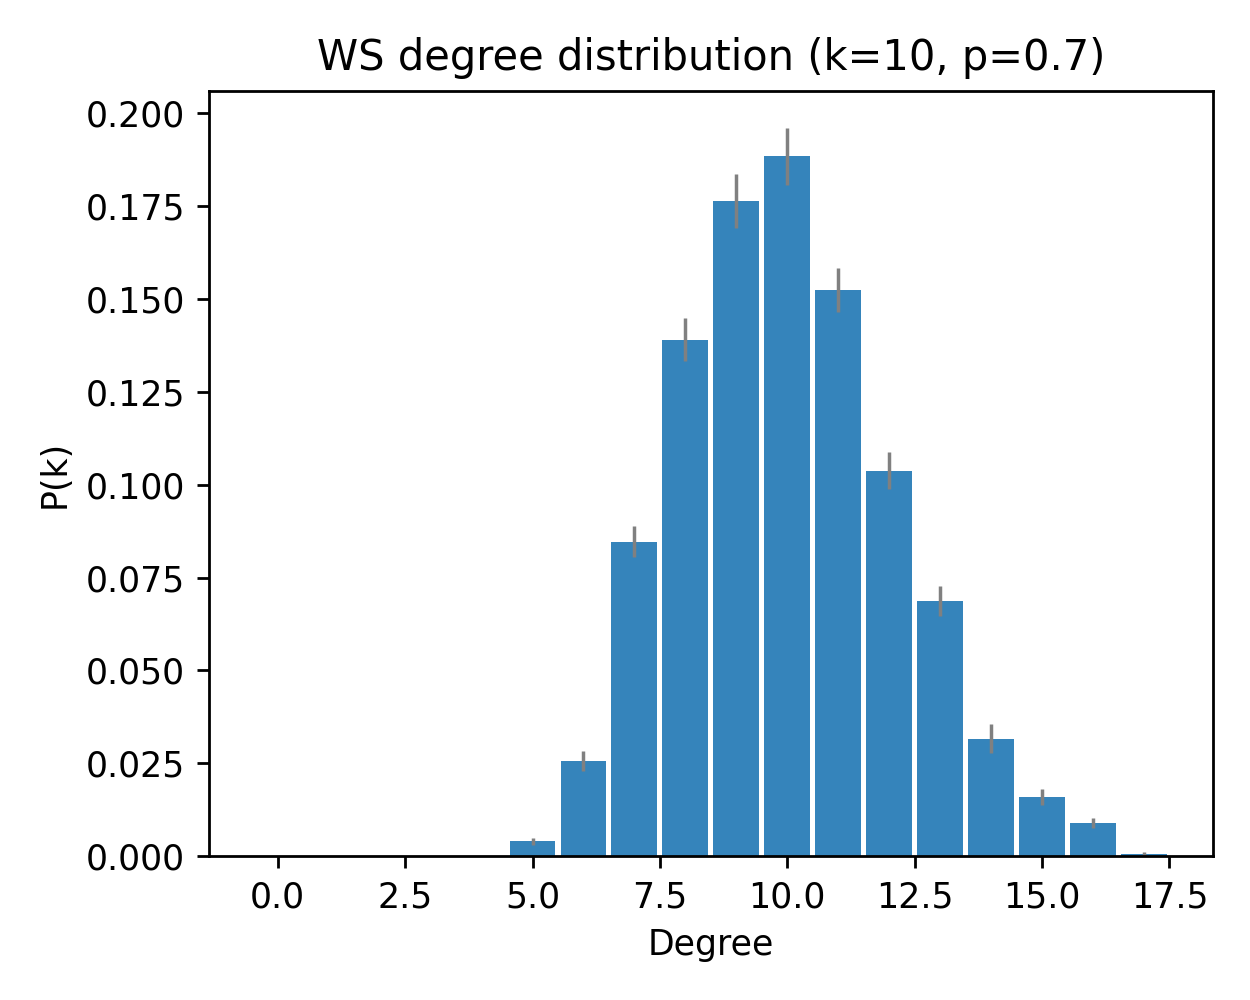

Source data for this figure (header and first rows):
deg, pk_mean, pk_sem
0, 0.0, 0.0
1, 0.0, 0.0
2, 0.0, 0.0
3, 0.0, 0.0
4, 0.0, 0.0
5, 0.004, 0.001028
6, 0.02567, 0.002741
7, 0.08467, 0.004061
8, 0.139, 0.00582
9, 0.1763, 0.007326
10, 0.1883, 0.007658
11, 0.1523, 0.005827
12, 0.1037, 0.004971
13, 0.06867, 0.004061
14, 0.03167, 0.003956
15, 0.016, 0.002228
16, 0.009, 0.0013
17, 0.0006667, 0.0004632
